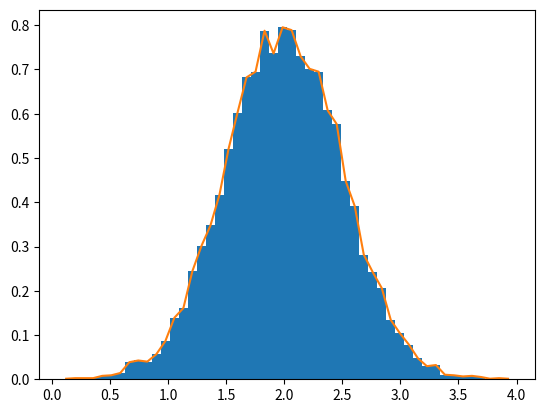

Here is the Python script that generated this plot:
import numpy as np
import matplotlib.pyplot as plt

rg = np.random.default_rng(1)

# Build a vector of 10000 normal deviates with variance 0.5^2 and mean 2
mu, sigma = 2, 0.5
v = rg.normal(mu, sigma, 10000)
# Plot a normalized histogram with 50 bins
plt.hist(v, bins=50, density=True)       # matplotlib version (plot)

# Compute the histogram with numpy and then plot it
(n, bins) = np.histogram(v, bins=50, density=True)  # NumPy version (no plot)
plt.plot(.5 * (bins[1:] + bins[:-1]), n)
